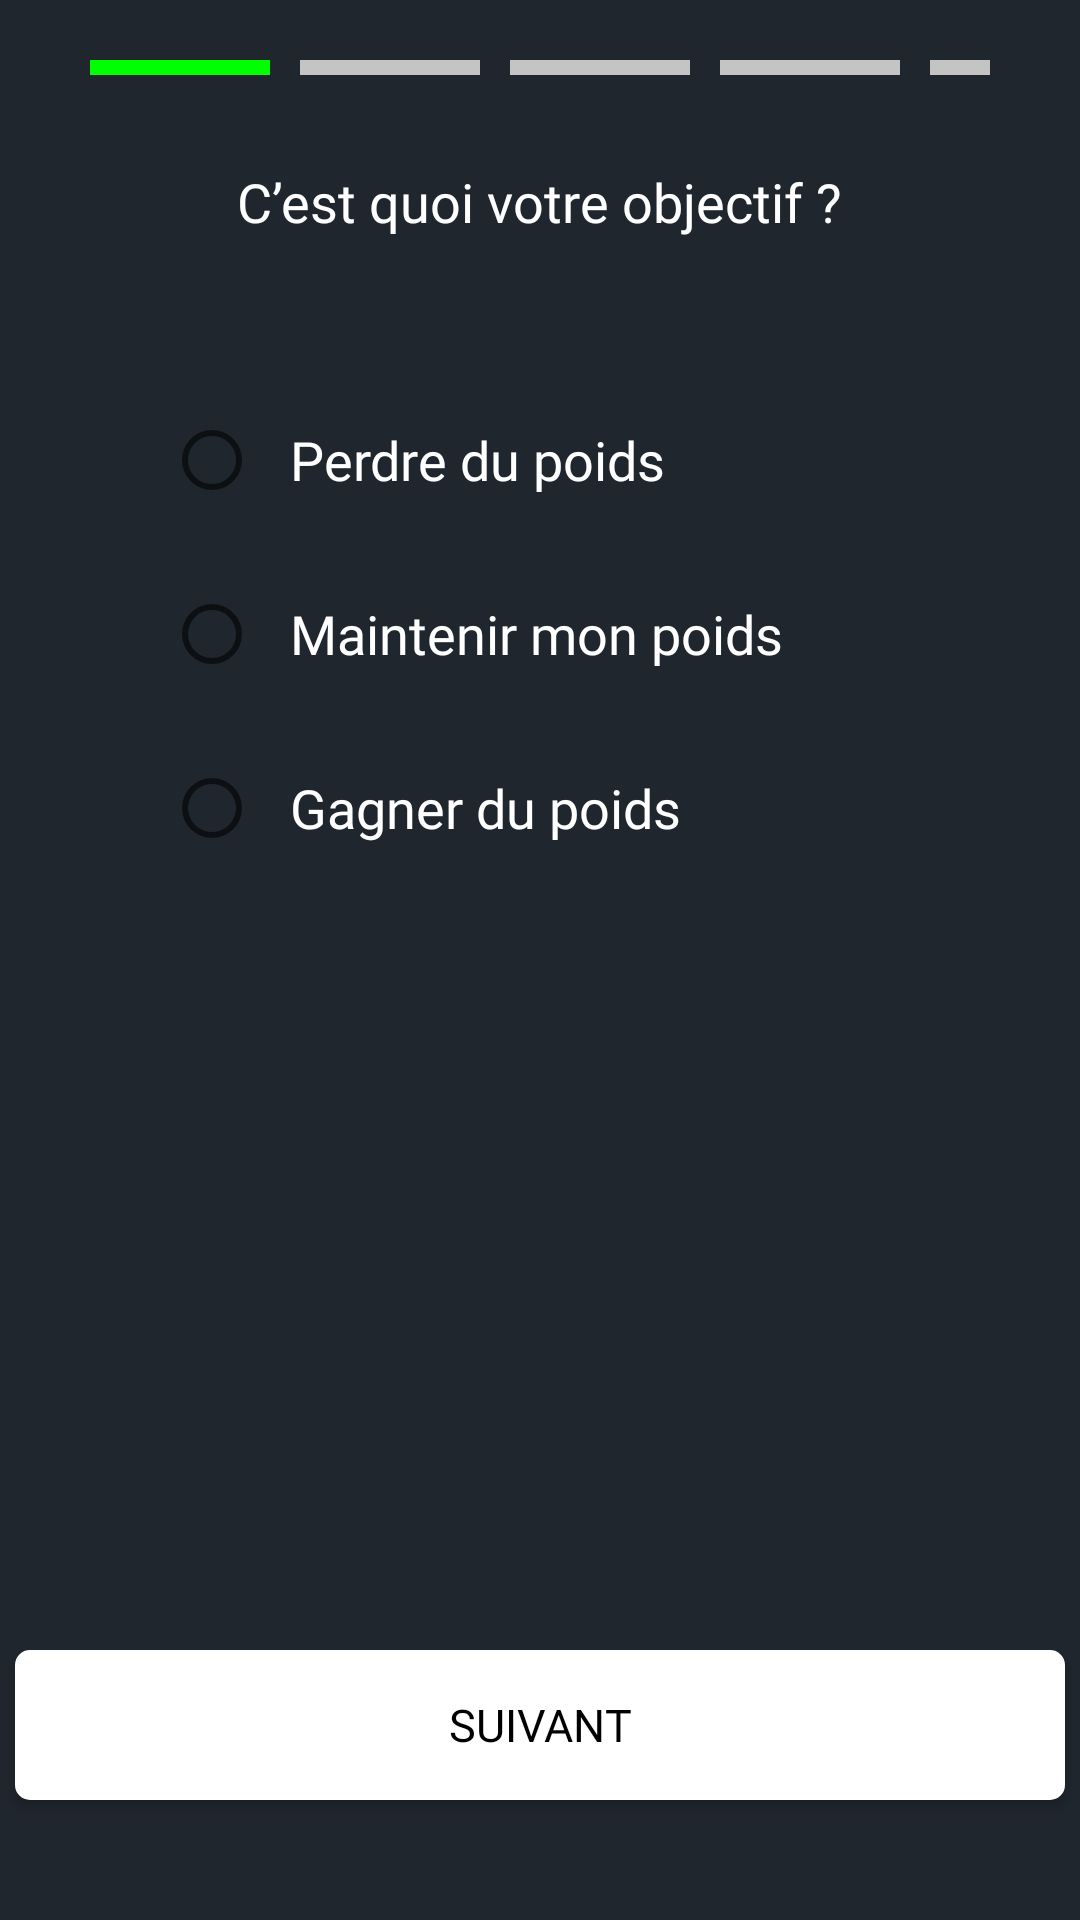

Produce the Android XML layout that renders to this screen, including the resource entries it uses.
<!-- AndroidManifest.xml: application theme Theme.3ichHealthy -->
<!-- res/layout/personnalisation_page1.xml -->
<?xml version="1.0" encoding="utf-8"?>
<RelativeLayout xmlns:android="http://schemas.android.com/apk/res/android"
    xmlns:app="http://schemas.android.com/apk/res-auto"
    xmlns:tools="http://schemas.android.com/tools"
    android:layout_width="match_parent"
    android:layout_height="match_parent"
    android:background="@color/deep_grey">


    <LinearLayout
        android:id="@+id/progressBox"
        android:layout_width="wrap_content"
        android:layout_height="wrap_content"
        android:layout_alignParentTop="true"
        android:orientation="horizontal"
        android:layout_centerHorizontal="true"
        android:layout_marginStart="30dp"
        android:layout_marginEnd="30dp">

        <TextView
            android:id="@+id/progressBox1"
            android:layout_width="60dp"
            android:layout_height="5dp"
            android:layout_marginTop="20dp"
            android:layout_marginEnd="5dp"
            android:background="@drawable/progress_box_done" />

        <TextView
            android:id="@+id/progressBox2"
            android:layout_width="60dp"
            android:layout_height="5dp"
            android:layout_marginStart="5dp"
            android:layout_marginTop="20dp"
            android:layout_marginEnd="5dp"
            android:background="@drawable/progress_box" />

        <TextView
            android:id="@+id/progressBox3"
            android:layout_width="60dp"
            android:layout_height="5dp"
            android:layout_marginStart="5dp"
            android:layout_marginTop="20dp"
            android:layout_marginEnd="5dp"
            android:background="@drawable/progress_box" />

        <TextView
            android:id="@+id/progressBox4"
            android:layout_width="60dp"
            android:layout_height="5dp"
            android:layout_marginStart="5dp"
            android:layout_marginEnd="5dp"
            android:layout_marginTop="20dp"
            android:background="@drawable/progress_box" />

        <TextView
            android:id="@+id/progressBox5"
            android:layout_width="60dp"
            android:layout_height="5dp"
            android:layout_marginStart="5dp"
            android:layout_marginTop="20dp"
            android:background="@drawable/progress_box" />
    </LinearLayout>


    <TextView
        android:id="@+id/textView2"
        android:layout_width="wrap_content"
        android:layout_height="wrap_content"
        android:layout_below="@id/progressBox"
        android:layout_centerHorizontal="true"
        android:layout_marginTop="30dp"
        android:fontFamily="@font/poppins_semibold"
        android:text="@string/c_est_quoi_votre_objectif"
        android:textColor="@color/white"
        android:textSize="18sp" />

    <RadioGroup
        android:layout_width="wrap_content"
        android:layout_height="wrap_content"
        android:layout_below="@+id/textView2"
        android:layout_alignStart="@+id/textView2"
        android:layout_centerHorizontal="true"
        android:layout_marginTop="50dp"
        android:dividerPadding="0dp"
        android:layout_marginStart="-20dp">

        <RadioButton
            android:id="@+id/perdrepoids"
            android:layout_width="wrap_content"
            android:layout_height="wrap_content"
            android:layout_marginStart="-5dp"
            android:fontFamily="@font/poppins_regular"
            android:paddingStart="10dp"
            android:text="@string/perdre_du_poids"
            android:textColor="@color/white"
            android:textSize="18sp"
            tools:ignore="RtlSymmetry" />

        <RadioButton
            android:id="@+id/maintenirpoids"
            android:layout_width="wrap_content"
            android:layout_height="wrap_content"
            android:layout_marginStart="-5dp"
            android:layout_marginTop="10dp"
            android:fontFamily="@font/poppins_regular"
            android:paddingStart="10dp"
            android:text="@string/maintenir_mon_poids"
            android:textColor="@color/white"
            android:textSize="18sp"
            tools:ignore="RtlSymmetry" />

        <RadioButton
            android:id="@+id/gagnerpoids"
            android:layout_width="wrap_content"
            android:layout_height="wrap_content"
            android:layout_marginStart="-5dp"
            android:layout_marginTop="10dp"
            android:fontFamily="@font/poppins_regular"
            android:paddingStart="10dp"
            android:text="@string/gagner_du_poids"
            android:textColor="@color/white"
            android:textSize="18sp"
            tools:ignore="RtlSymmetry" />

    </RadioGroup>

    <androidx.appcompat.widget.AppCompatButton
        android:id="@+id/page1btn"
        android:layout_width="350dp"
        android:layout_height="50dp"
        android:layout_centerHorizontal="true"
        android:layout_alignParentBottom="true"
        android:layout_marginBottom="40dp"
        android:background="@drawable/most_used_btn"
        android:backgroundTint="@color/white"
        android:fontFamily="@font/poppins_semibold"
        android:text="@string/suivant"
        android:textColor="@color/black"
        android:textSize="15sp" />


</RelativeLayout>
<!-- resources referenced by this layout -->
<resources>
  <color name="black">#FF000000</color>
  <color name="deep_grey">#20262E</color>
  <color name="white">#FFFFFFFF</color>
  <!-- drawable most_used_btn (drawable) -->
  <?xml version="1.0" encoding="utf-8"?>
  <shape xmlns:android="http://schemas.android.com/apk/res/android"
      android:shape="rectangle"
      android:padding="20dp">
  
      <solid android:color="@color/white"/>
      <corners android:radius="5dp"/>
  
  </shape>
  <!-- drawable progress_box (drawable) -->
  <?xml version="1.0" encoding="utf-8"?>
  <selector xmlns:android="http://schemas.android.com/apk/res/android">
      <item>
          <shape android:shape="rectangle">
              <solid android:color="#C4C4C4"/>
          </shape>
      </item>
  </selector>
  <!-- drawable progress_box_done (drawable) -->
  <?xml version="1.0" encoding="utf-8"?>
  <selector xmlns:android="http://schemas.android.com/apk/res/android">
      <item>
          <shape android:shape="rectangle">
              <solid android:color="@color/lemon_green"/>
          </shape>
      </item>
  </selector>
  <string name="c_est_quoi_votre_objectif">C’est quoi votre objectif ?</string>
  <string name="gagner_du_poids">Gagner du poids</string>
  <string name="maintenir_mon_poids">Maintenir mon poids</string>
  <string name="perdre_du_poids">Perdre du poids</string>
  <string name="suivant">SUIVANT</string>
  <style name="Theme.3ichHealthy" parent="Theme.MaterialComponents.Light.NoActionBar">
          <item name="android:forceDarkAllowed" tools:targetApi="q">false</item>
          
          <item name="colorPrimary">@color/deep_grey</item>
          <item name="colorPrimaryVariant">@color/deep_grey</item>
          <item name="colorOnPrimary">@color/white</item>
          
          <item name="colorSecondary">@color/lemon_green</item>
          <item name="colorSecondaryVariant">@color/lemon_green</item>
          <item name="colorOnSecondary">@color/black</item>
          
          <item name="android:statusBarColor" tools:targetApi="l">?attr/colorPrimaryVariant</item>
          
      </style>
  <color name="lemon_green">#00ff01</color>
</resources>
